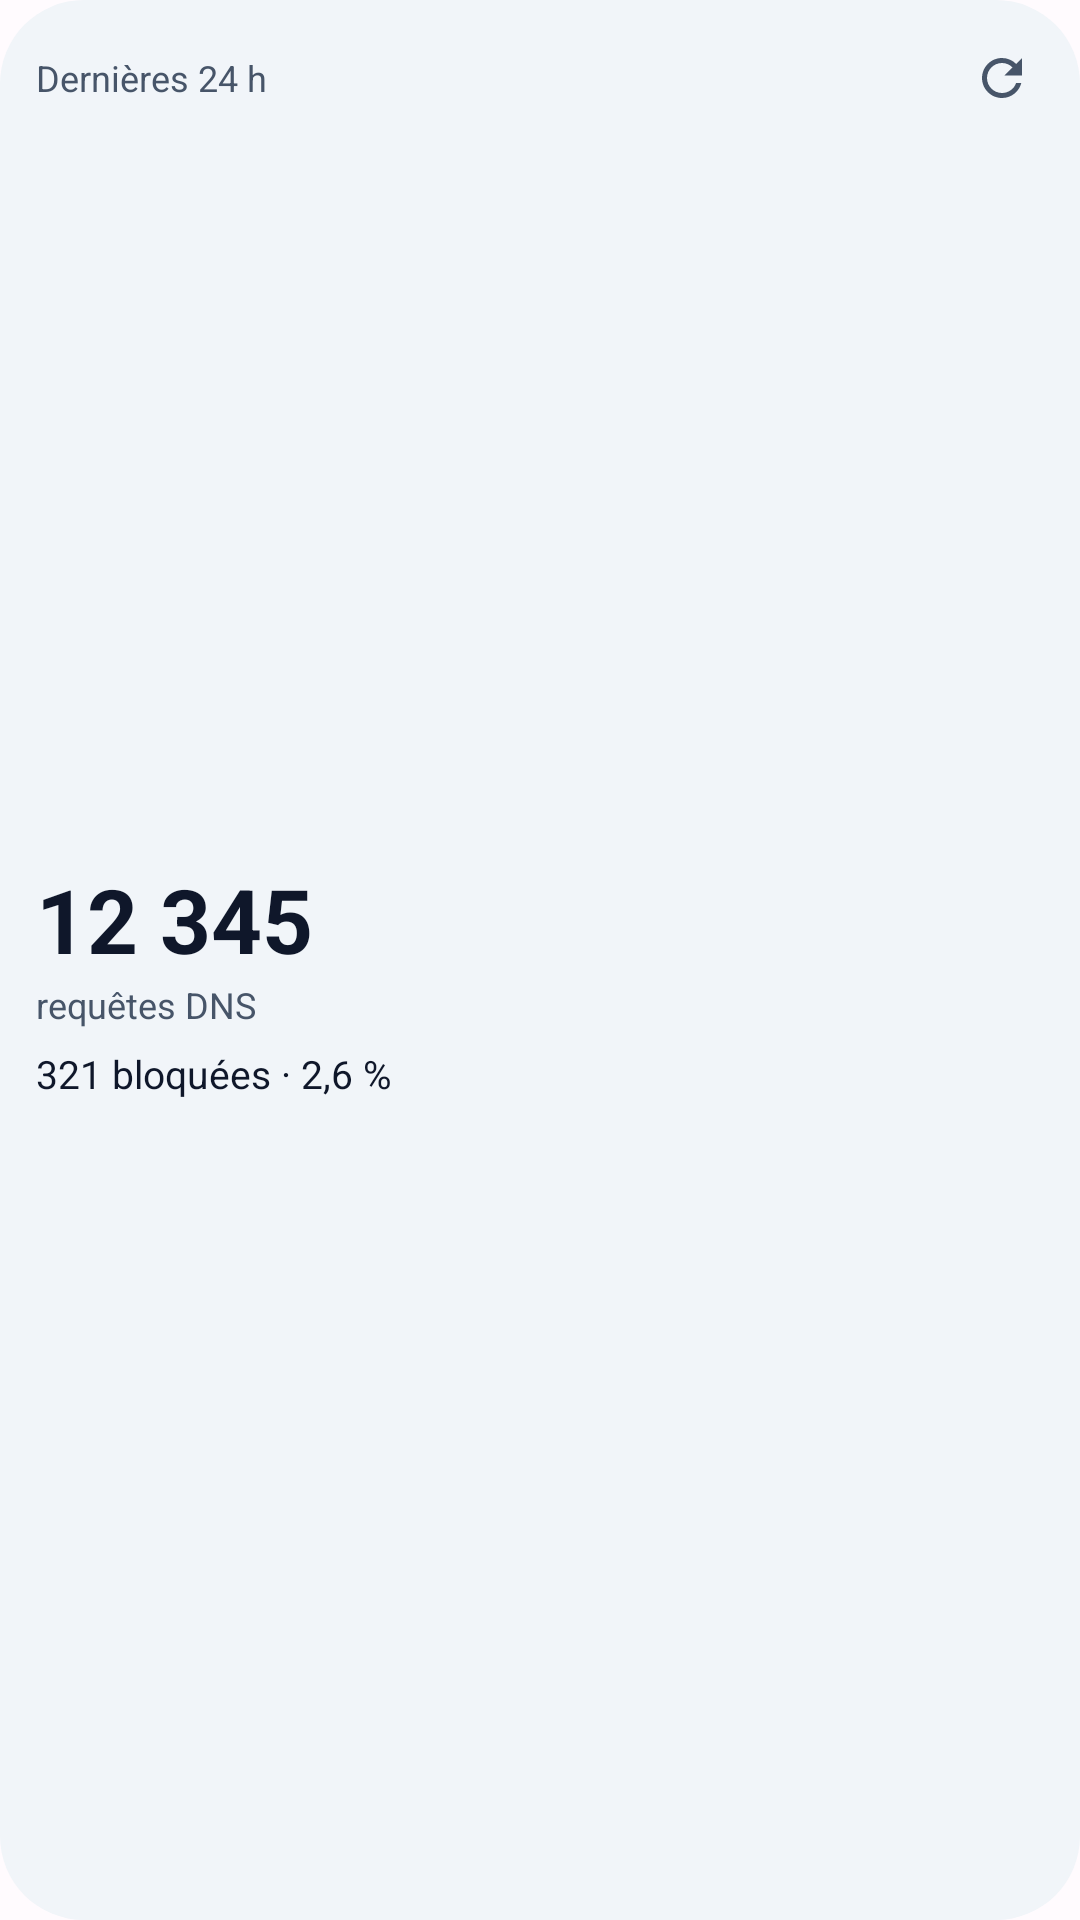

Here is an Android app screen rendered from its layout file. Give the layout XML and the strings, colors and styles it references.
<!-- AndroidManifest.xml: application theme Theme.OnyxFilter -->
<!-- res/layout/widget_stats_summary.xml -->
<?xml version="1.0" encoding="utf-8"?>
<LinearLayout xmlns:android="http://schemas.android.com/apk/res/android"
    android:id="@android:id/background"
    android:layout_width="match_parent"
    android:layout_height="match_parent"
    android:background="@drawable/widget_background_neutral"
    android:orientation="vertical"
    android:padding="12dp">

    <LinearLayout
        android:layout_width="match_parent"
        android:layout_height="wrap_content"
        android:gravity="center_vertical"
        android:orientation="horizontal">

        <TextView
            android:layout_width="0dp"
            android:layout_height="wrap_content"
            android:layout_weight="1"
            android:ellipsize="end"
            android:maxLines="1"
            android:text="@string/stats_last_24h"
            android:textColor="@color/widget_text_secondary"
            android:textSize="12sp" />

        <FrameLayout
            android:layout_width="28dp"
            android:layout_height="28dp">

            <ImageView
                android:id="@+id/stats_refresh"
                android:layout_width="match_parent"
                android:layout_height="match_parent"
                android:contentDescription="@string/stats_refresh"
                android:padding="4dp"
                android:src="@drawable/ic_widget_refresh" />

            <ProgressBar
                android:id="@+id/stats_progress"
                style="?android:attr/progressBarStyleSmall"
                android:layout_width="20dp"
                android:layout_height="20dp"
                android:layout_gravity="center"
                android:indeterminate="true"
                android:visibility="gone" />
        </FrameLayout>
    </LinearLayout>

    <LinearLayout
        android:id="@+id/stats_values"
        android:layout_width="match_parent"
        android:layout_height="0dp"
        android:layout_weight="1"
        android:gravity="center_vertical"
        android:orientation="vertical">

        <TextView
            android:id="@+id/stats_total"
            android:layout_width="match_parent"
            android:layout_height="40dp"
            android:autoSizeMaxTextSize="32sp"
            android:autoSizeMinTextSize="16sp"
            android:autoSizeTextType="uniform"
            android:maxLines="1"
            android:text="@string/stats_preview_total"
            android:textColor="@color/widget_text_primary"
            android:textStyle="bold" />

        <TextView
            android:layout_width="match_parent"
            android:layout_height="wrap_content"
            android:maxLines="1"
            android:text="@string/stats_queries_label"
            android:textColor="@color/widget_text_secondary"
            android:textSize="12sp" />

        <TextView
            android:id="@+id/stats_blocked"
            android:layout_width="match_parent"
            android:layout_height="wrap_content"
            android:layout_marginTop="6dp"
            android:ellipsize="end"
            android:maxLines="2"
            android:text="@string/stats_preview_blocked_line"
            android:textColor="@color/widget_text_primary"
            android:textSize="13sp" />
    </LinearLayout>

    <TextView
        android:id="@+id/stats_status"
        android:layout_width="match_parent"
        android:layout_height="wrap_content"
        android:ellipsize="end"
        android:maxLines="2"
        android:textColor="@color/widget_text_secondary"
        android:textSize="11sp" />
</LinearLayout>
<!-- resources referenced by this layout -->
<resources>
  <color name="widget_text_primary">#FF0F172A</color>
  <color name="widget_text_secondary">#FF475569</color>
  <!-- drawable ic_widget_refresh (drawable) -->
  <?xml version="1.0" encoding="utf-8"?>
  <vector xmlns:android="http://schemas.android.com/apk/res/android"
      android:width="24dp"
      android:height="24dp"
      android:viewportWidth="24"
      android:viewportHeight="24">
      <path
          android:fillColor="@color/widget_text_secondary"
          android:pathData="M17.65,6.35C16.2,4.9 14.21,4 12,4c-4.42,0 -7.99,3.58 -7.99,8s3.57,8 7.99,8c3.73,0 6.84,-2.55 7.73,-6h-2.08c-0.82,2.33 -3.04,4 -5.65,4 -3.31,0 -6,-2.69 -6,-6s2.69,-6 6,-6c1.66,0 3.14,0.69 4.22,1.78L13,11h7V4l-2.35,2.35z" />
  </vector>
  <!-- drawable widget_background_neutral (drawable) -->
  <?xml version="1.0" encoding="utf-8"?>
  <shape xmlns:android="http://schemas.android.com/apk/res/android" android:shape="rectangle">
      <corners android:radius="@dimen/widget_radius" />
      <solid android:color="@color/widget_neutral_container" />
  </shape>
  <string name="stats_last_24h">Dernières 24 h</string>
  <string name="stats_preview_blocked_line" translatable="false">321 bloquées · 2,6 %</string>
  <string name="stats_preview_total" translatable="false">12 345</string>
  <string name="stats_queries_label">requêtes DNS</string>
  <string name="stats_refresh">Actualiser les statistiques</string>
  <style name="Theme.OnyxFilter" parent="android:Theme.Material.Light.NoActionBar">
          <item name="android:windowBackground">@color/window_background_light</item>
      </style>
  <dimen name="widget_radius">@android:dimen/system_app_widget_background_radius</dimen>
  <color name="widget_neutral_container">#FFF1F5F9</color>
  <color name="window_background_light">#FFFFFBFE</color>
</resources>
